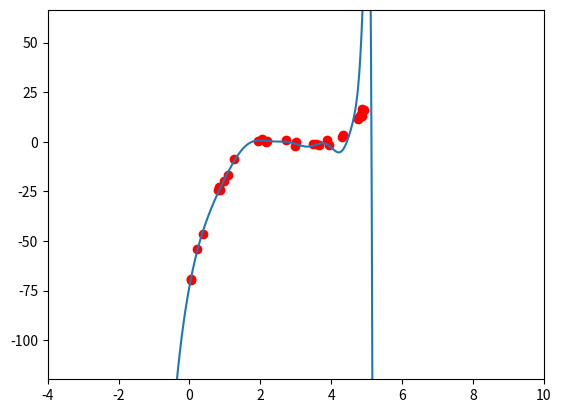

Write Python code to recreate this figure.
import numpy as np
from random import gauss
import random
import matplotlib.pyplot as plt
random.seed(10)
np.random.seed(4)



class LinearRegression():
	def __init__(self, X_train, y_train, p=1, f=1):
		self.X_train = X_train
		self.y_train = y_train
		self.p = p


	def fit(self):
		# self.X_bar = np.concatenate((self.X_train, np.ones(self.X_train.shape)), axis=1)
		self.X_bar = np.ones(self.X_train.shape)
		for i in range(self.p):
			self.X_bar = np.concatenate(((self.X_train**(i+1)), self.X_bar), axis=1)
			# self.X_bar = np.concatenate(((pow(self.X_train, i+1)), self.X_bar), axis=1)
		# self.X_bar = self.X_bar.astype(float)

		self.weights = ((np.linalg.inv(self.X_bar.transpose().dot(self.X_bar))).dot(self.X_bar.transpose())).dot(self.y_train)


	def predict(self, X_test):
		# Nx1
		y_predict = np.zeros((X_test.shape))
		for i in range(X_test.shape[0]):
			for j in range(self.p, -1, -1):
				y_predict[i][0] += self.weights[j][0]*pow(X_test[i][0], self.p - j)
		return y_predict


	def mse(self, y_predict, y_true):
		# print(y_predict.shape)
		# print(y_true.shape)
		error = 0
		for i in range(y_predict.shape[0]):
			error += pow(y_predict[i][0] - y_true[i][0], 2)
		return error / y_predict.shape[0]

	def imshow(self):
		a = np.linspace(-2.5, 7, 1000)
		b = 0
		# b = pow(a, 2)*self.weights[0][0] + a*self.weights[1][0] + self.weights[2][0] 
		for j in range(self.p, -1, -1):
			b += self.weights[j][0]*pow(a, self.p - j)
		plt.plot(self.X_train.transpose()[0], self.y_train.transpose()[0], 'ro')
		plt.plot(a, b)
		plt.axis([-4, 10, np.amin(self.y_train.transpose()) - 50, np.amax(self.y_train.transpose()) + 50])
		plt.show()





# # Bai 1 : ve parabol vs X và y 
# x = np.array([[-30, -40, -20, -10, -5 ,0,  10, 15, 20, 30, 40]])
# # y = x^2*-3 + x*6 + 4
# y = np.zeros((1, x.shape[1]))
# for i in range(x.shape[1]):
# 	y[0][i] = pow(x[0][i], 2)*-3 + x[0][i]*6 + 4 + gauss(0, 1) * 100


N = 30
x = np.random.rand(N, 1)*5
y = 3*(x -2) * (x - 3)*(x-4) +  1*np.random.randn(N, 1)
x = x.transpose()
y = y.transpose()

lr = LinearRegression(x.transpose(), y.transpose(), p=30)
lr.fit()
y_predict = lr.predict(x.transpose())
mse = lr.mse(y_predict, y.transpose())
print(mse)
lr.imshow()
# 139
# 69
